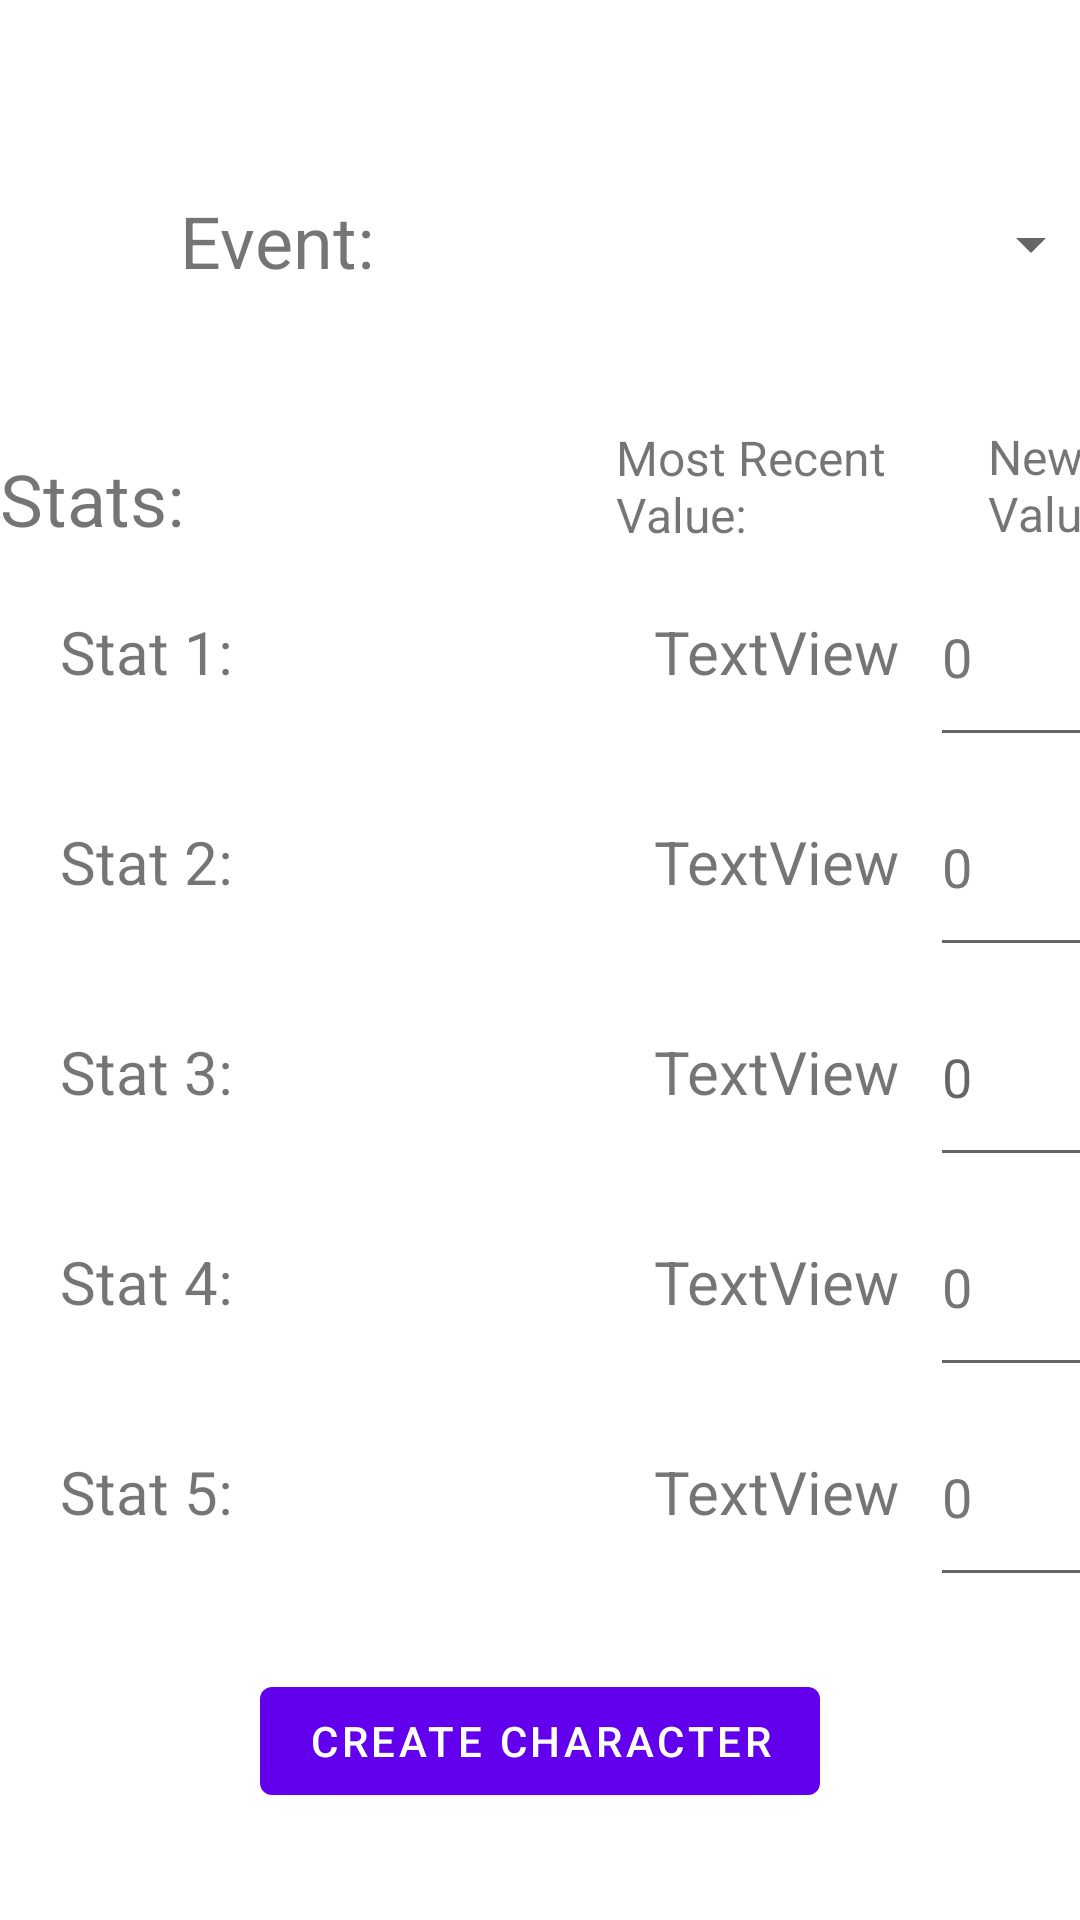

Write the Android layout XML for this screen, with the resource values it uses.
<!-- AndroidManifest.xml: application theme Theme.CharacterDevelopmentTracker -->
<!-- res/layout/activity_add_stat_record.xml -->
<?xml version="1.0" encoding="utf-8"?>
<androidx.constraintlayout.widget.ConstraintLayout xmlns:android="http://schemas.android.com/apk/res/android"
    xmlns:app="http://schemas.android.com/apk/res-auto"
    xmlns:tools="http://schemas.android.com/tools"
    android:layout_width="match_parent"
    android:layout_height="match_parent"
    tools:context=".AddStatRecord">

    <TextView
        android:id="@+id/event_label"
        android:layout_width="wrap_content"
        android:layout_height="wrap_content"
        android:layout_marginStart="60dp"
        android:layout_marginTop="64dp"
        android:text="Event:"
        android:textSize="24sp"
        app:layout_constraintStart_toStartOf="parent"
        app:layout_constraintTop_toTopOf="parent" />

    <TextView
        android:id="@+id/StatLabel"
        android:layout_width="wrap_content"
        android:layout_height="wrap_content"
        android:layout_marginTop="150dp"
        android:text="Stats:"
        android:textSize="24sp"
        app:layout_constraintStart_toStartOf="@+id/namelabel"
        app:layout_constraintTop_toTopOf="parent" />

    <TextView
        android:id="@+id/textView52"
        android:layout_width="100dp"
        android:layout_height="wrap_content"
        android:layout_marginStart="144dp"
        android:text="Most Recent Value:"
        android:textSize="16sp"
        app:layout_constraintBottom_toBottomOf="@+id/StatLabel"
        app:layout_constraintStart_toEndOf="@+id/StatLabel" />

    <TextView
        android:id="@+id/textView62"
        android:layout_width="40dp"
        android:layout_height="40dp"
        android:layout_marginStart="24dp"
        android:layout_marginBottom="1dp"
        android:text="New Value"
        android:textSize="16sp"
        app:layout_constraintBottom_toBottomOf="@+id/textView52"
        app:layout_constraintStart_toEndOf="@+id/textView52" />

    <LinearLayout
        android:id="@+id/linearLayout2"
        android:layout_width="208dp"
        android:layout_height="350dp"
        android:orientation="vertical"
        app:layout_constraintStart_toStartOf="parent"
        app:layout_constraintTop_toBottomOf="@+id/StatLabel">

        <TextView
            android:id="@+id/stat1_name"
            android:layout_width="match_parent"
            android:layout_height="70dp"
            android:gravity="center_vertical"
            android:paddingStart="20dp"
            android:text="Stat 1:"
            android:textSize="20sp" />

        <TextView
            android:id="@+id/stat2_name"
            android:layout_width="match_parent"
            android:layout_height="70dp"
            android:gravity="center_vertical"
            android:paddingStart="20dp"
            android:text="Stat 2:"
            android:textSize="20sp" />

        <TextView
            android:id="@+id/stat3_name"
            android:layout_width="match_parent"
            android:layout_height="70dp"
            android:gravity="center_vertical"
            android:paddingStart="20dp"
            android:text="Stat 3:"
            android:textSize="20sp" />

        <TextView
            android:id="@+id/stat4_name"
            android:layout_width="match_parent"
            android:layout_height="70dp"
            android:gravity="center_vertical"
            android:paddingStart="20dp"
            android:text="Stat 4:"
            android:textSize="20sp" />

        <TextView
            android:id="@+id/stat5_name"
            android:layout_width="match_parent"
            android:layout_height="70dp"
            android:gravity="center_vertical"
            android:paddingStart="20dp"
            android:text="Stat 5:"
            android:textSize="20sp" />
    </LinearLayout>

    <LinearLayout
        android:id="@+id/linearLayout22"
        android:layout_width="101dp"
        android:layout_height="350dp"
        android:orientation="vertical"
        app:layout_constraintBottom_toBottomOf="@+id/linearLayout2"
        app:layout_constraintStart_toEndOf="@+id/linearLayout2"
        app:layout_constraintTop_toBottomOf="@+id/textView52">

        <TextView
            android:id="@+id/textView13"
            android:layout_width="match_parent"
            android:layout_height="70dp"
            android:gravity="center_vertical"
            android:paddingStart="10dp"
            android:text="TextView"
            android:textSize="20sp" />

        <TextView
            android:id="@+id/textView16"
            android:layout_width="match_parent"
            android:layout_height="70dp"
            android:gravity="center_vertical"
            android:paddingStart="10dp"
            android:text="TextView"
            android:textSize="20sp" />

        <TextView
            android:id="@+id/textView17"
            android:layout_width="match_parent"
            android:layout_height="70dp"
            android:gravity="center_vertical"
            android:paddingStart="10dp"
            android:text="TextView"
            android:textSize="20sp" />

        <TextView
            android:id="@+id/textView18"
            android:layout_width="match_parent"
            android:layout_height="70dp"
            android:gravity="center_vertical"
            android:paddingStart="10dp"
            android:text="TextView"
            android:textSize="20sp" />

        <TextView
            android:id="@+id/textView19"
            android:layout_width="match_parent"
            android:layout_height="70dp"
            android:gravity="center_vertical"
            android:paddingStart="10dp"
            android:text="TextView"
            android:textSize="20sp" />
    </LinearLayout>

    <LinearLayout
        android:layout_width="101dp"
        android:layout_height="350dp"
        android:layout_marginStart="1dp"
        android:layout_marginTop="1dp"
        android:orientation="vertical"
        app:layout_constraintStart_toEndOf="@+id/linearLayout22"
        app:layout_constraintTop_toBottomOf="@+id/textView62">

        <EditText
            android:id="@+id/stat_record_val_input1"
            android:layout_width="match_parent"
            android:layout_height="70dp"
            android:ems="10"
            android:hint="0"
            android:inputType="number"
            android:textColorHint="#757575" />

        <EditText
            android:id="@+id/stat_record_val_input2"
            android:layout_width="match_parent"
            android:layout_height="70dp"
            android:ems="10"
            android:hint="0"
            android:inputType="number"
            android:textColorHint="#757575" />

        <EditText
            android:id="@+id/stat_record_val_input3"
            android:layout_width="match_parent"
            android:layout_height="70dp"
            android:ems="10"
            android:hint="0"
            android:inputType="number" />

        <EditText
            android:id="@+id/stat_record_val_input4"
            android:layout_width="match_parent"
            android:layout_height="70dp"
            android:ems="10"
            android:hint="0"
            android:inputType="number"
            android:textColorHint="#757575" />

        <EditText
            android:id="@+id/stat_record_val_input5"
            android:layout_width="match_parent"
            android:layout_height="70dp"
            android:ems="10"
            android:hint="0"
            android:inputType="number"
            android:textColorHint="#757575" />
    </LinearLayout>

    <Button
        android:id="@+id/create_stat_record_button"
        android:layout_width="wrap_content"
        android:layout_height="wrap_content"
        android:layout_marginTop="24dp"
        android:text="Create Character"
        app:layout_constraintEnd_toEndOf="parent"
        app:layout_constraintStart_toStartOf="parent"
        app:layout_constraintTop_toBottomOf="@+id/linearLayout2"/>

    <Spinner
        android:id="@+id/event_spinner"
        android:layout_width="207dp"
        android:layout_height="30dp"
        android:layout_marginStart="36dp"
        app:layout_constraintBottom_toBottomOf="@+id/event_label"
        app:layout_constraintStart_toEndOf="@+id/event_label" />

</androidx.constraintlayout.widget.ConstraintLayout>
<!-- resources referenced by this layout -->
<resources>
  <style name="Theme.CharacterDevelopmentTracker" parent="Theme.MaterialComponents.DayNight.DarkActionBar">
          
          <item name="colorPrimary">@color/purple_500</item>
          <item name="colorPrimaryVariant">@color/purple_700</item>
          <item name="colorOnPrimary">@color/white</item>
          
          <item name="colorSecondary">@color/teal_200</item>
          <item name="colorSecondaryVariant">@color/teal_700</item>
          <item name="colorOnSecondary">@color/black</item>
          
          <item name="android:statusBarColor" tools:targetApi="l">?attr/colorPrimaryVariant</item>
          
      </style>
  <!-- not gathered from this repository: default colours our renderer supplied (Android Studio template values) -->
  <color name="purple_500">#FF6200EE</color>
  <color name="purple_700">#FF3700B3</color>
  <color name="teal_200">#FF03DAC5</color>
  <color name="teal_700">#FF018786</color>
  <color name="black">#FF000000</color>
  <color name="white">#FFFFFFFF</color>
</resources>
